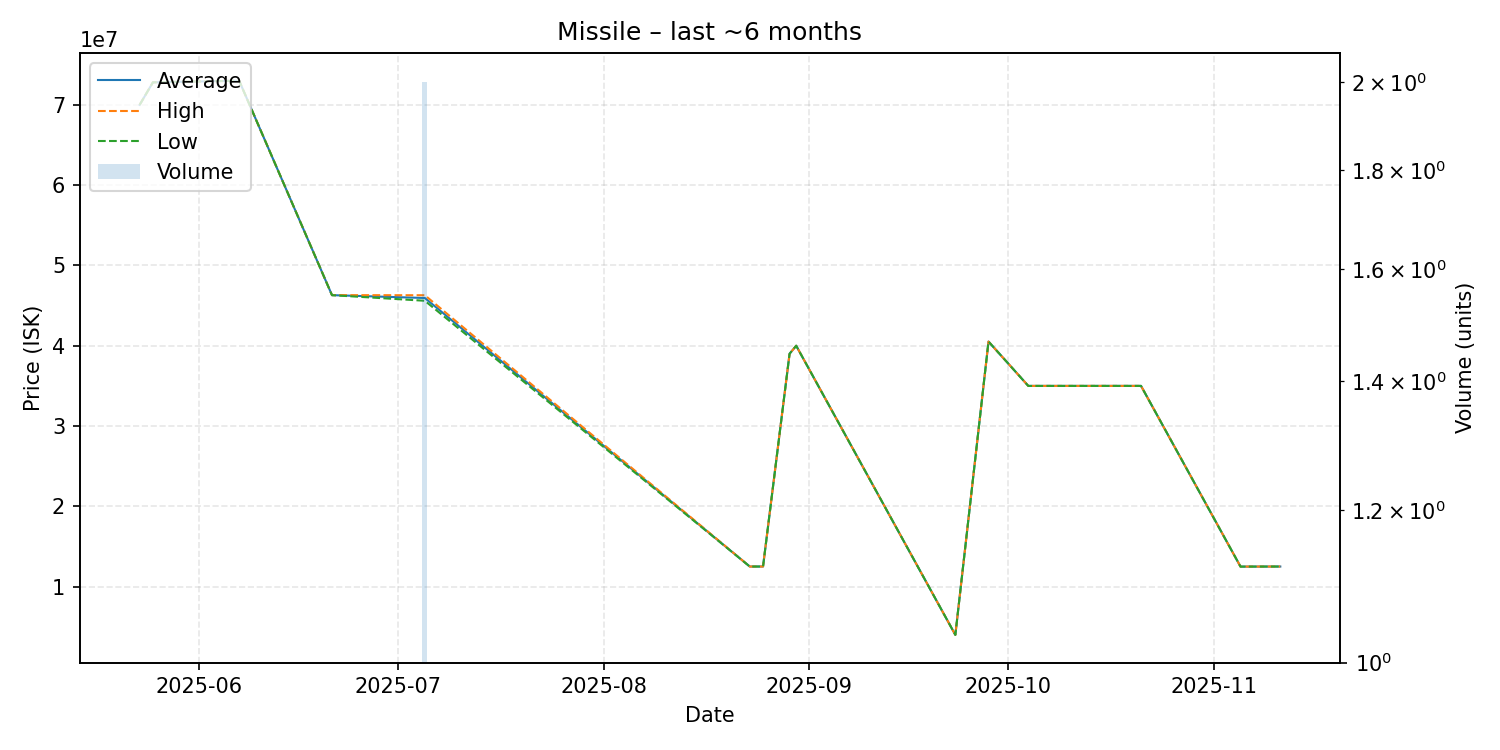

Source data for this figure (header and first rows):
date, average, highest, lowest, order_count, volume
2025-05-23, 70000000, 70000000, 70000000, 1, 1
2025-05-25, 72800000, 72800000, 72800000, 1, 1
2025-06-07, 73000000, 73000000, 73000000, 1, 1
2025-06-21, 46300000, 46300000, 46300000, 1, 1
2025-07-05, 45945000, 46290000, 45600000, 2, 2
2025-08-23, 12510000, 12510000, 12510000, 1, 1
2025-08-25, 12510000, 12510000, 12510000, 1, 1
2025-08-29, 39000000, 39000000, 39000000, 1, 1
2025-08-30, 40000000, 40000000, 40000000, 1, 1
2025-09-23, 4000000, 4000000, 4000000, 1, 1
2025-09-28, 40520000, 40520000, 40520000, 1, 1
2025-10-04, 35000000, 35000000, 35000000, 1, 1
2025-10-05, 35000000, 35000000, 35000000, 1, 1
2025-10-09, 35000000, 35000000, 35000000, 1, 1
2025-10-21, 35000000, 35000000, 35000000, 1, 1
2025-11-05, 12500000, 12500000, 12500000, 1, 1
2025-11-11, 12510000, 12510000, 12510000, 1, 1
